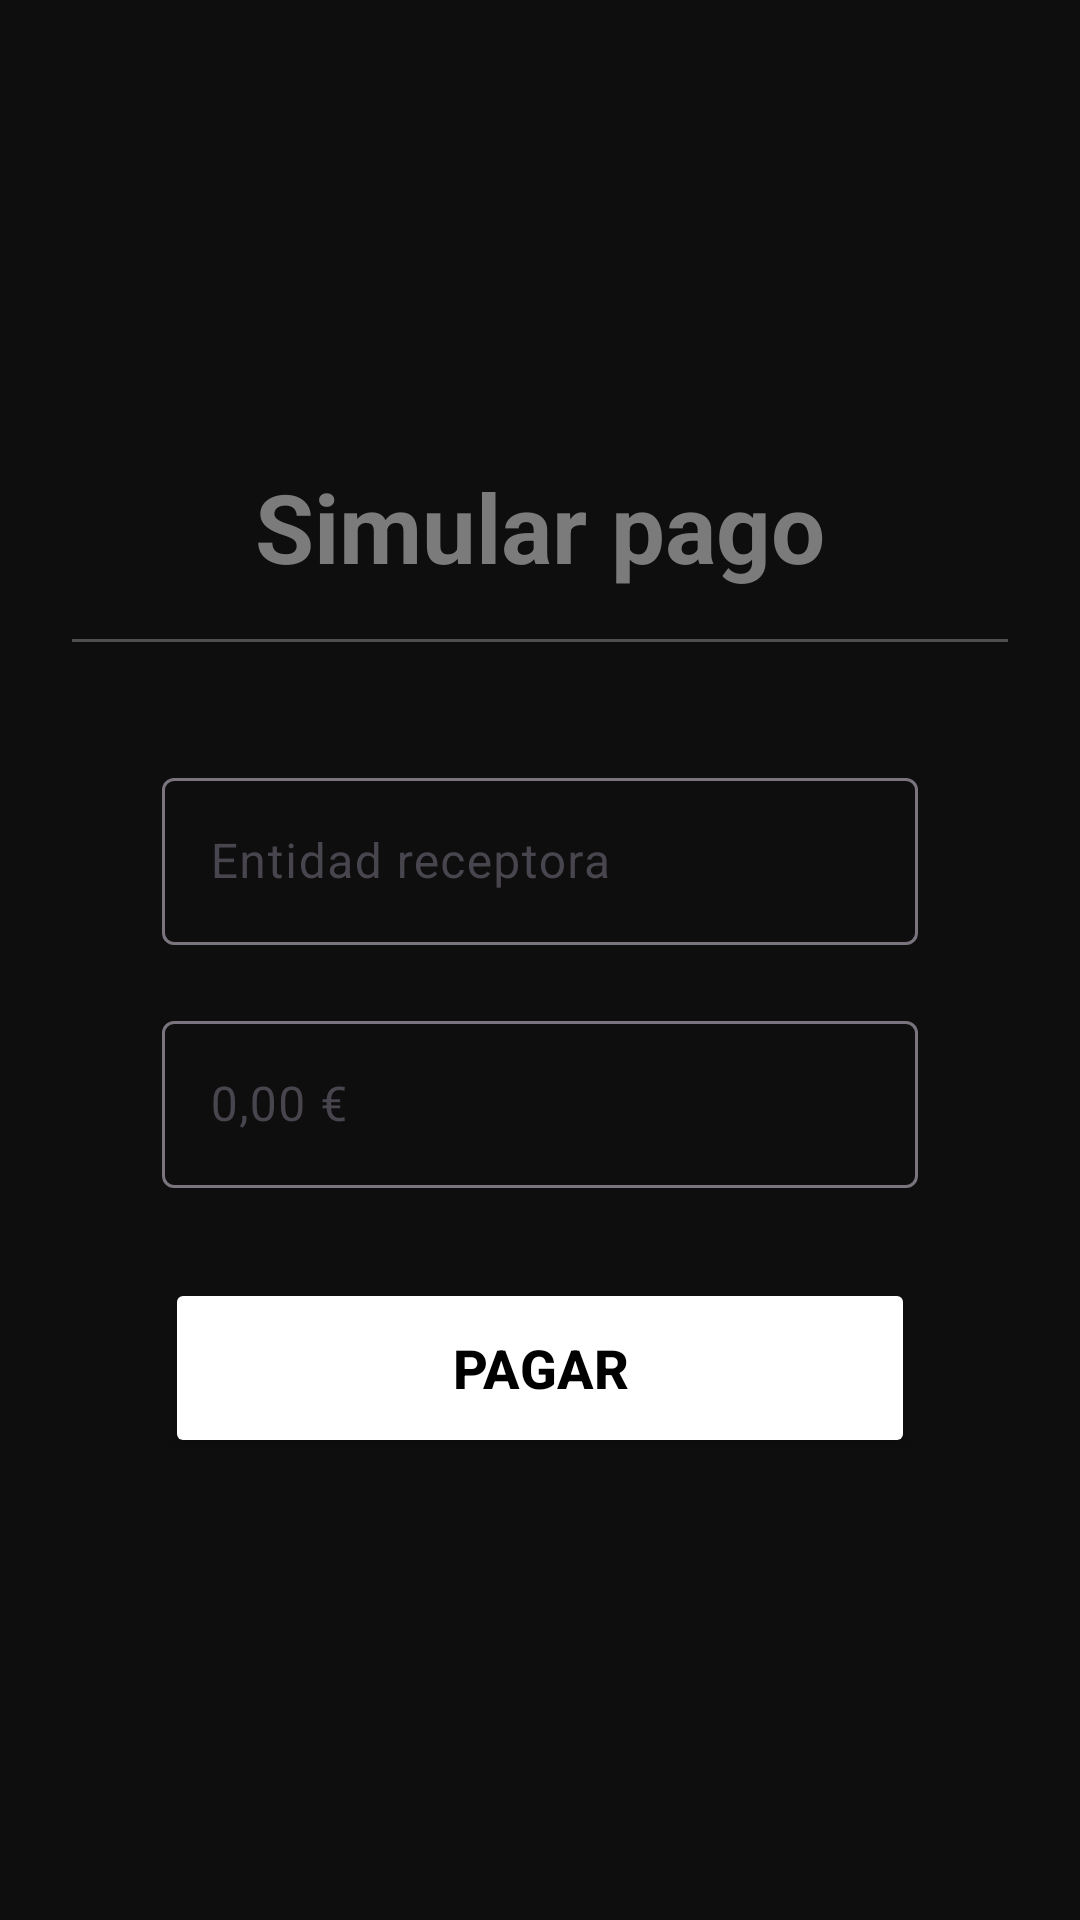

Write the Android layout XML for this screen, with the resource values it uses.
<!-- AndroidManifest.xml: application theme Theme.Fortune -->
<!-- res/layout/dialog_simulate_payment.xml -->
<?xml version="1.0" encoding="utf-8"?>
<LinearLayout xmlns:android="http://schemas.android.com/apk/res/android"
        android:layout_width="match_parent"
        android:layout_height="wrap_content"
        android:padding="24dp"
        android:gravity="center"
        android:orientation="vertical"
        android:background="@drawable/rounded_shape">

    <TextView
            android:layout_width="wrap_content"
            android:layout_height="wrap_content"
            android:textSize="32sp"
            android:text="@string/simular_pago"
            android:textColor="@color/disabled1"
            android:textStyle="bold"
            android:gravity="center"
            android:layout_marginBottom="16dp" />

    <View
            android:layout_width="match_parent"
            android:layout_height="1dp"
            android:background="@color/disabled2"
            android:layout_marginBottom="20dp"/>

    <com.google.android.material.textfield.TextInputLayout
            android:id="@+id/receptor_entity_layout"
            android:layout_width="match_parent"
            android:layout_height="wrap_content"
            android:layout_marginTop="20dp"
            android:layout_marginStart="20dp"
            android:layout_marginEnd="20dp"
            android:layout_marginBottom="20dp"
            android:hint="@string/entidad_receptora">

        <com.google.android.material.textfield.TextInputEditText
                android:id="@+id/receptor_entity_field"
                android:layout_width="match_parent"
                android:layout_height="wrap_content"
                android:textColorHint="@color/disabled2"
                android:layout_marginStart="10dp"
                android:layout_marginEnd="10dp"
                android:inputType="text"/>
    </com.google.android.material.textfield.TextInputLayout>

    <com.google.android.material.textfield.TextInputLayout
            android:id="@+id/amount_layout"
            android:layout_width="match_parent"
            android:layout_height="wrap_content"
            android:layout_marginStart="20dp"
            android:layout_marginEnd="20dp"
            android:layout_marginBottom="20dp"
            android:hint="@string/_0_00_e">

        <com.google.android.material.textfield.TextInputEditText
                android:id="@+id/amount_field"
                android:layout_width="match_parent"
                android:layout_height="wrap_content"
                android:textColorHint="@color/disabled2"
                android:layout_marginStart="10dp"
                android:layout_marginEnd="10dp"
                android:inputType="numberDecimal"/>
    </com.google.android.material.textfield.TextInputLayout>

    <Button
            android:id="@+id/btn_pay"
            android:layout_width="250dp"
            android:layout_height="60dp"
            android:layout_marginTop="10dp"
            android:backgroundTint="@color/white"
            android:textStyle="bold"
            android:text="@string/pagar"
            android:textColor="@color/black"
            android:textSize="18sp"/>
</LinearLayout>
<!-- resources referenced by this layout -->
<resources>
  <color name="black">#FF000000</color>
  <color name="disabled1">#7B7B7B</color>
  <color name="disabled2">#4F4F4F</color>
  <color name="white">#FFFFFFFF</color>
  <!-- drawable rounded_shape (drawable) -->
  <?xml version="1.0" encoding="utf-8"?>
  <shape xmlns:android="http://schemas.android.com/apk/res/android"
          android:shape="rectangle">
      <corners android:radius="30dp"/>
      <solid android:color="@color/app"/>
  </shape>
  <string name="_0_00_e">0,00 €</string>
  <string name="entidad_receptora">Entidad receptora</string>
  <string name="pagar">Pagar</string>
  <string name="simular_pago">Simular pago</string>
  <style name="Theme.Fortune" parent="Base.Theme.Fortune" />
  <color name="app">#0D0E0D</color>
  <style name="Base.Theme.Fortune" parent="Theme.Material3.DayNight.NoActionBar">
          
          <item name="android:windowBackground">@color/app</item>
      </style>
</resources>
